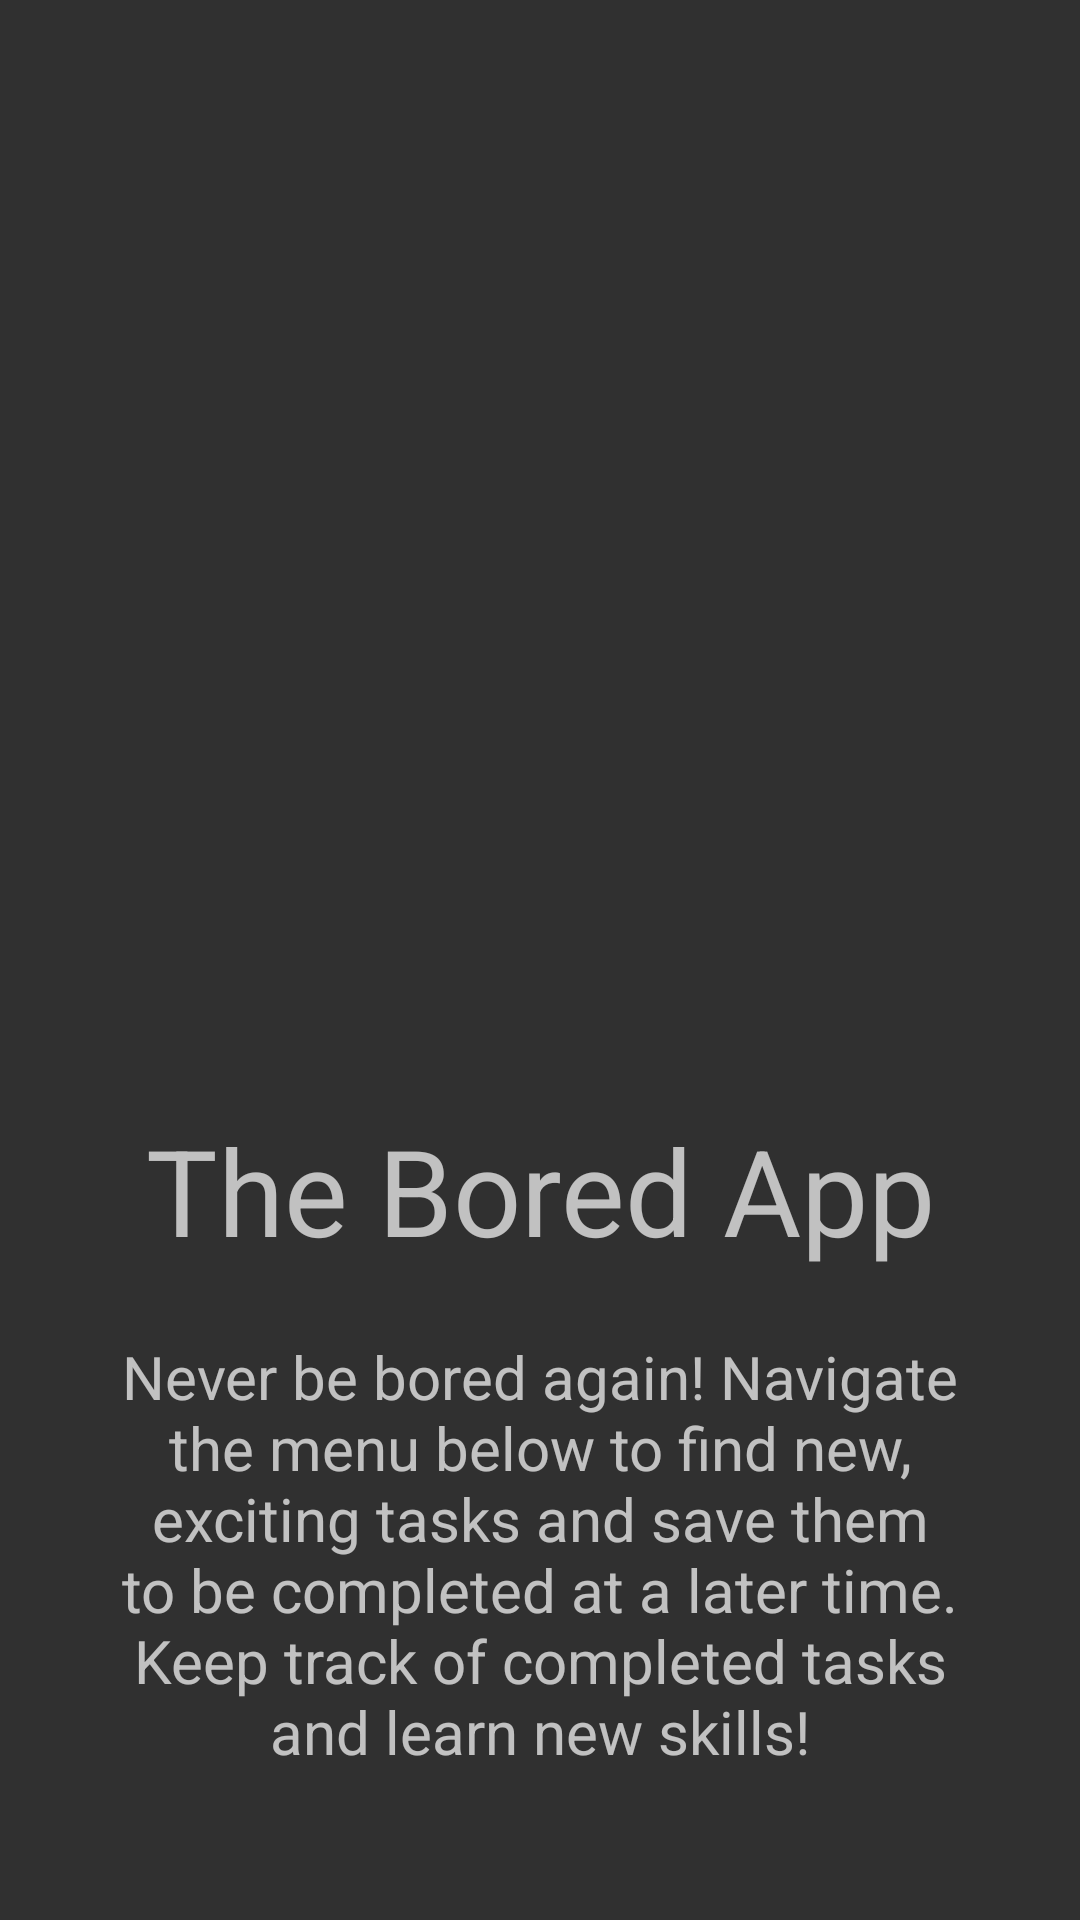

This screen was rendered from an Android layout file. Write that file and the resources it references.
<!-- AndroidManifest.xml: application theme AppTheme -->
<!-- res/layout/fragment_home.xml -->
<?xml version="1.0" encoding="utf-8"?>
<LinearLayout xmlns:android="http://schemas.android.com/apk/res/android"
    xmlns:tools="http://schemas.android.com/tools"
    android:layout_width="match_parent"
    android:layout_height="match_parent"
    android:orientation="vertical"
    tools:context=".HomeFragment">

    <LinearLayout
        android:layout_width="match_parent"
        android:layout_height="0dp"
        android:orientation="vertical"
        android:layout_marginTop="?android:attr/actionBarSize"
        android:layout_weight="6">

        <ImageView
            android:layout_width="match_parent"
            android:layout_height="match_parent"
            android:layout_marginTop="20dp"
            android:src="@drawable/boringimg"></ImageView>

    </LinearLayout>

    <LinearLayout
        android:layout_width="match_parent"
        android:layout_height="0dp"
        android:layout_weight="2">

        <TextView
            android:layout_width="match_parent"
            android:layout_height="match_parent"
            android:gravity="center"
            android:text="The Bored App"
            android:textSize="40dp"></TextView>

    </LinearLayout>

    <LinearLayout
        android:layout_width="match_parent"
        android:layout_height="0dp"
        android:layout_weight="4">

        <TextView
            android:layout_width="match_parent"
            android:layout_height="match_parent"
            android:layout_weight="1"
            android:gravity="center_horizontal"
            android:paddingHorizontal="30dp"
            android:text="@string/never_be_bored_again_navigate_the_menu_below_to_find_new_tasks_to_find_new_exciting_tasks_and_save_them_to_be_completed_at_a_later_time_keep_track_of_completed_tasks_and_learn_new_skills"
            android:textSize="20dp"></TextView>

    </LinearLayout>



</LinearLayout>
<!-- resources referenced by this layout -->
<resources>
  <string name="never_be_bored_again_navigate_the_menu_below_to_find_new_tasks_to_find_new_exciting_tasks_and_save_them_to_be_completed_at_a_later_time_keep_track_of_completed_tasks_and_learn_new_skills">Never be bored again! Navigate the menu below to find new, exciting tasks and save them to be completed at a later time. Keep track of completed tasks and learn new skills!</string>
  <style name="AppTheme" parent="Theme.AppCompat.NoActionBar">
          <item name="colorPrimary">@color/colorPrimary</item>
          <item name="colorPrimaryDark">@color/colorPrimary</item>
          <item name="colorAccent">@color/colorPrimary</item>
          <item name="colorButtonNormal">@color/purple_200</item>
      </style>
  <!-- not gathered from this repository: default colours our renderer supplied (Android Studio template values) -->
  <color name="purple_200">#FFBB86FC</color>
  <color name="colorPrimary">#FF6200EE</color>
</resources>
